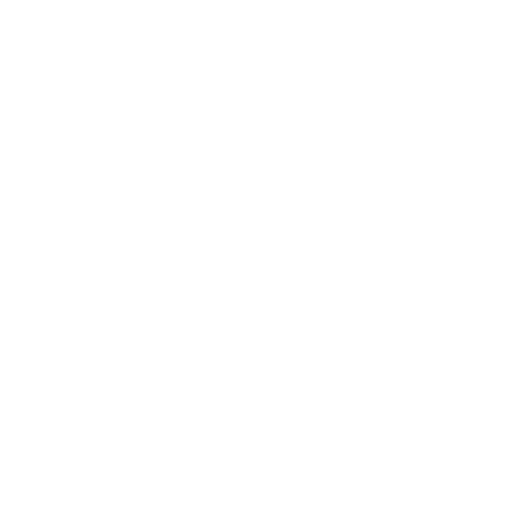
t = 0.00 s
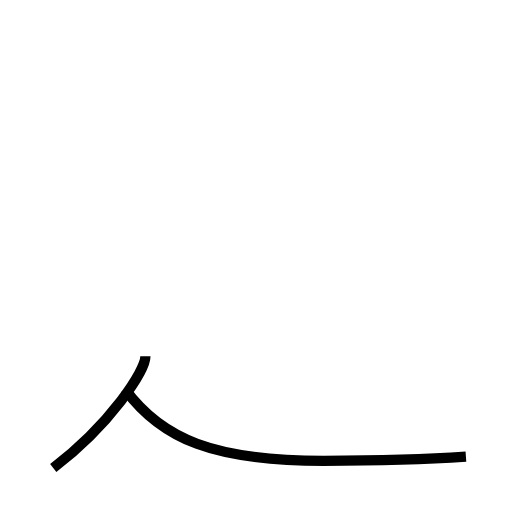
t = 1.49 s
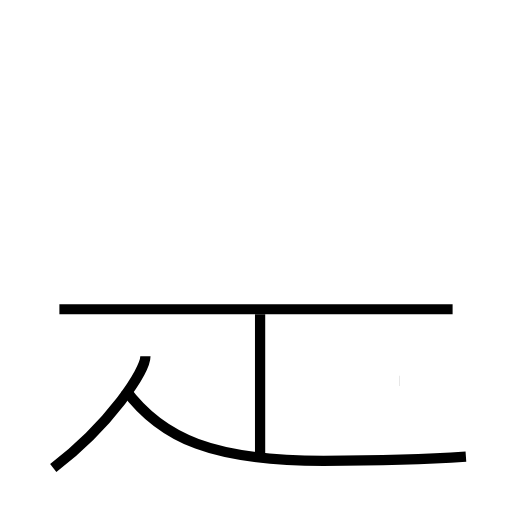
t = 3.07 s
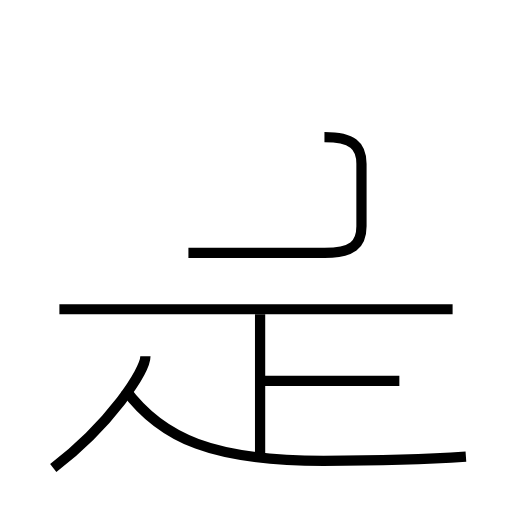
t = 4.37 s
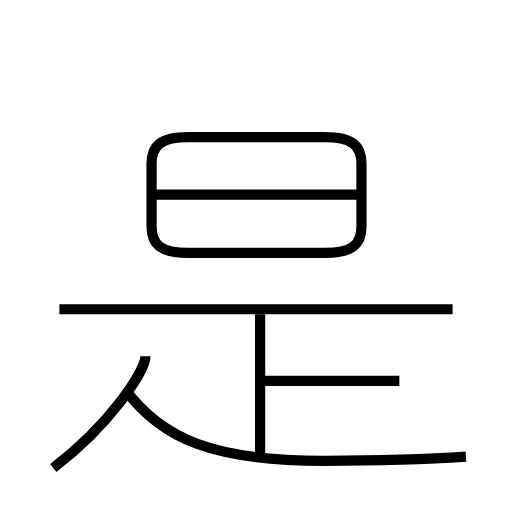
t = 5.85 s
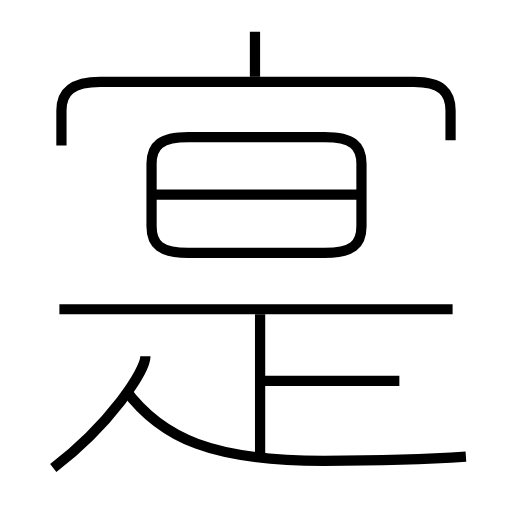
t = 7.41 s

The animated SVG that drew these frames (rendered in a browser with its animation timeline set to each time). Animation: 9 SMIL elements (animate=9); one cycle of 7.41 s.

<?xml version='1.0' encoding='utf-8'?>
<svg viewBox="0.0 -6.0 50.0 50.0" version="1.1" xmlns="http://www.w3.org/2000/svg"><rect x="-1000" y="-1000" width="2000" height="2000" stroke="white" fill="white" /><g style="fill:none;stroke:#000000;stroke-width:1"><path d="M 45.5 0.6 C 41.2 0.9 37.0 1.0 31.6 1.0 C 20.9 1.0 15.8 -1.1 12.2 -6.0 " transform="translate(0.0 38.0)" stroke-dasharray="35.414155398531776" stroke-dashoffset="35.414155398531776"><animate attributeName="stroke-dashoffset" from="35.414155398531776" to="0" dur="1.0624246619559532s" begin="0s" fill="freeze" /></path><path d="M 5.2 1.7 C 10.8 -2.6 14.2 -7.8 14.2 -9.2 " transform="translate(0.0 38.0)" stroke-dasharray="14.343323106058806" stroke-dashoffset="14.343323106058806"><animate attributeName="stroke-dashoffset" from="14.343323106058806" to="0" dur="0.43029969318176414s" begin="1.0624246619559532s" fill="freeze" /></path><path d="M 25.4 0.8 L 25.4 -13.3 " transform="translate(0.0 38.0)" stroke-dasharray="14.100000000000001" stroke-dashoffset="14.100000000000001"><animate attributeName="stroke-dashoffset" from="14.100000000000001" to="0" dur="0.42300000000000004s" begin="1.4927243551377174s" fill="freeze" /></path><path d="M 44.2 -13.8 L 5.8 -13.8 " transform="translate(0.0 38.0)" stroke-dasharray="38.400000000000006" stroke-dashoffset="38.400000000000006"><animate attributeName="stroke-dashoffset" from="38.400000000000006" to="0" dur="1.1520000000000001s" begin="1.9157243551377174s" fill="freeze" /></path><path d="M 39.0 -6.8 L 25.4 -6.8 " transform="translate(0.0 38.0)" stroke-dasharray="13.600000000000001" stroke-dashoffset="13.600000000000001"><animate attributeName="stroke-dashoffset" from="13.600000000000001" to="0" dur="0.40800000000000003s" begin="3.0677243551377176s" fill="freeze" /></path><path d="M 18.4 -19.3 L 31.7 -19.3 C 34.4 -19.3 35.3 -20.1 35.3 -21.9 L 35.3 -28.0 C 35.3 -29.8 34.4 -30.6 31.7 -30.6 L 18.4 -30.6 C 15.7 -30.6 14.8 -29.8 14.8 -28.0 L 14.8 -21.9 C 14.8 -20.1 15.7 -19.3 18.4 -19.3 Z " transform="translate(0.0 38.0)" stroke-dasharray="59.3538195459725" stroke-dashoffset="59.3538195459725"><animate attributeName="stroke-dashoffset" from="59.3538195459725" to="0" dur="1.780614586379175s" begin="3.4757243551377175s" fill="freeze" /></path><path d="M 35.0 -25.0 L 15.2 -25.0 " transform="translate(0.0 38.0)" stroke-dasharray="19.8" stroke-dashoffset="19.8"><animate attributeName="stroke-dashoffset" from="19.8" to="0" dur="0.594s" begin="5.256338941516892s" fill="freeze" /></path><path d="M 44.0 -30.3 L 44.0 -33.2 C 44.0 -35.0 43.1 -36.0 40.4 -36.0 L 9.8 -36.0 C 7.0 -36.0 6.0 -35.0 6.0 -33.2 L 6.0 -29.8 " transform="translate(0.0 38.0)" stroke-dasharray="47.57576861927683" stroke-dashoffset="47.57576861927683"><animate attributeName="stroke-dashoffset" from="47.57576861927683" to="0" dur="1.4272730585783049s" begin="5.850338941516893s" fill="freeze" /></path><path d="M 24.9 -36.5 L 24.9 -40.9" transform="translate(0.0 38.0)" stroke-dasharray="4.399999999999999" stroke-dashoffset="4.399999999999999"><animate attributeName="stroke-dashoffset" from="4.399999999999999" to="0" dur="0.13199999999999995s" begin="7.277612000095198s" fill="freeze" /></path></g></svg>
